Labelled photos from "data", an image-classification folder in tanverhassantanver/Automated-Identification-of-Medicinal-Plants-Through-Image-Processing-and-Transfer-Learning. The possible labels are: Aristolochia indica, Centella asiatica, giant calotrope, green chiretta, Terminalia bellirica.

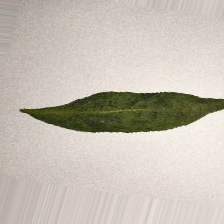
Label: green chiretta

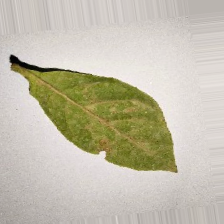
Label: Terminalia bellirica

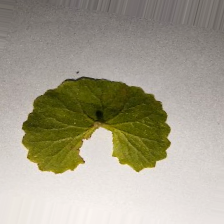
Label: Centella asiatica

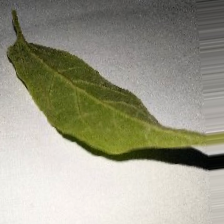
Label: Aristolochia indica

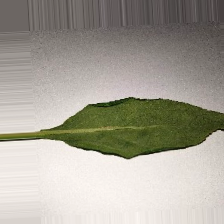
Label: green chiretta

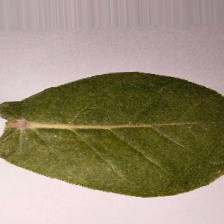
Label: giant calotrope
